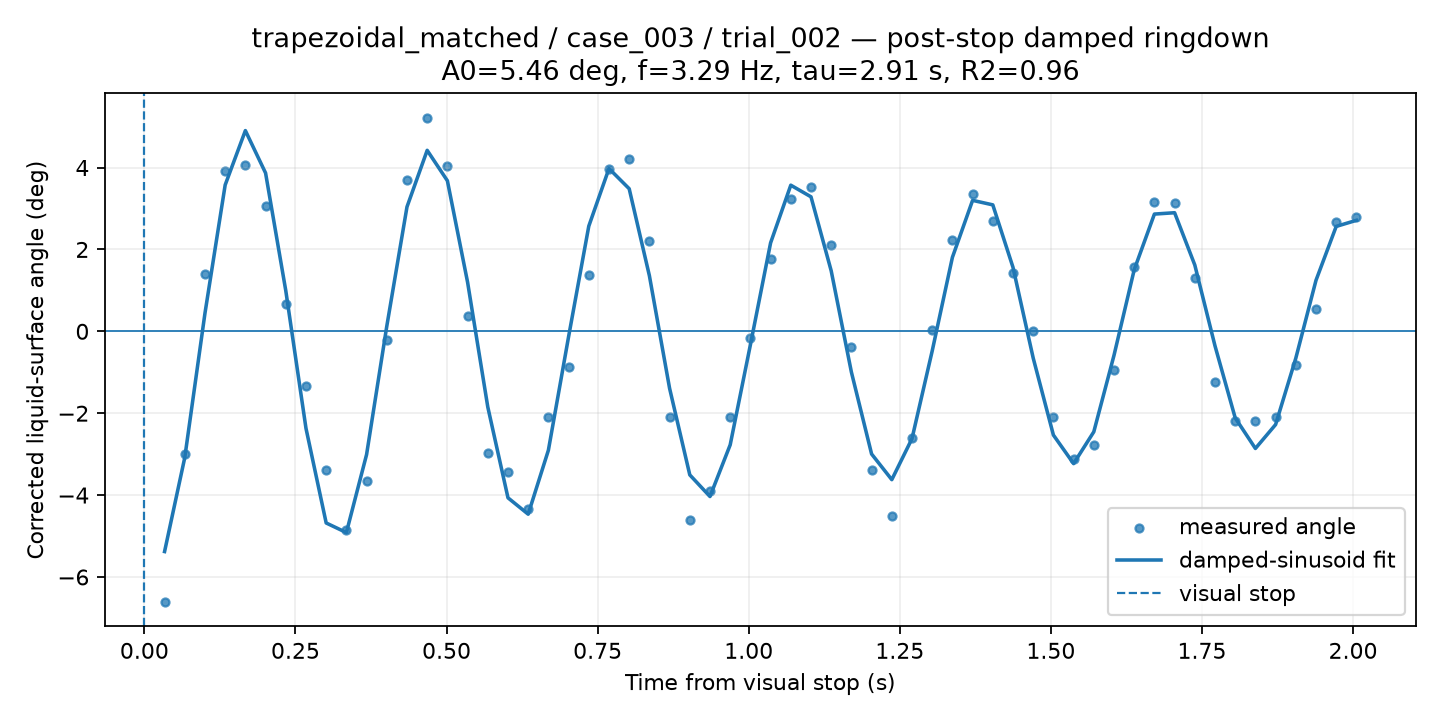

Source data for this figure (header and first rows):
time_from_visual_stop_s, surface_angle_corrected_deg, fit_used, quality, ringdown_fit_angle_deg
0.03343, -6.616, 1, GOOD, -5.379
0.06685, -3.007, 1, GOOD, -3.083
0.1003, 1.41, 1, GOOD, 0.4436
0.1337, 3.906, 1, GOOD, 3.576
0.1671, 4.063, 1, GOOD, 4.903
0.2006, 3.056, 1, GOOD, 3.867
0.234, 0.666, 1, GOOD, 0.9933
0.2674, -1.335, 1, GOOD, -2.369
0.3008, -3.383, 1, GOOD, -4.681
0.3343, -4.86, 1, GOOD, -4.916
0.3677, -3.664, 1, GOOD, -3.01
0.4011, -0.2198, 1, GOOD, 0.1237
0.4345, 3.689, 1, GOOD, 3.039
0.468, 5.221, 1, GOOD, 4.421
0.5014, 4.043, 1, GOOD, 3.678
0.5348, 0.3816, 1, GOOD, 1.2
0.5682, -2.98, 1, GOOD, -1.848
0.6017, -3.433, 1, GOOD, -4.067
0.6351, -4.339, 1, GOOD, -4.467
0.6685, -2.083, 1, GOOD, -2.905
0.7019, -0.8662, 1, GOOD, -0.1315
0.7354, 1.388, 1, GOOD, 2.569
0.7688, 3.976, 1, GOOD, 3.976
0.8022, 4.213, 1, GOOD, 3.483
0.8356, 2.208, 1, GOOD, 1.359
0.8691, -2.083, 1, GOOD, -1.393
0.9025, -4.6, 1, GOOD, -3.507
0.9359, -3.908, 1, GOOD, -4.035
0.9693, -2.083, 1, GOOD, -2.773
1.003, -0.1528, 1, GOOD, -0.3302
1.036, 1.77, 1, GOOD, 2.16
1.07, 3.237, 1, GOOD, 3.57
1.103, 3.525, 1, GOOD, 3.285
1.136, 2.113, 1, GOOD, 1.478
1.17, -0.3948, 1, GOOD, -0.9964
1.203, -3.389, 1, GOOD, -2.996
1.237, -4.506, 1, GOOD, -3.623
1.27, -2.616, 1, GOOD, -2.621
1.304, 0.03682, 1, GOOD, -0.4796
1.337, 2.219, 1, GOOD, 1.807
1.37, 3.359, 1, GOOD, 3.199
1.404, 2.705, 1, GOOD, 3.089
1.437, 1.414, 1, GOOD, 1.563
1.471, 0.01036, 1, GOOD, -0.6528
1.504, -2.083, 1, GOOD, -2.534
1.538, -3.108, 1, GOOD, -3.232
1.571, -2.766, 1, GOOD, -2.455
1.604, -0.9336, 1, GOOD, -0.5862
1.638, 1.563, 1, GOOD, 1.504
1.671, 3.17, 1, GOOD, 2.864
1.705, 3.133, 1, GOOD, 2.897
1.738, 1.295, 1, GOOD, 1.619
1.772, -1.237, 1, GOOD, -0.3558
1.805, -2.18, 1, GOOD, -2.115
1.838, -2.18, 1, GOOD, -2.861
1.872, -2.083, 1, GOOD, -2.278
1.905, -0.831, 1, GOOD, -0.656
1.939, 0.55, 1, GOOD, 1.246
1.972, 2.664, 1, GOOD, 2.563
2.006, 2.784, 1, GOOD, 2.711
